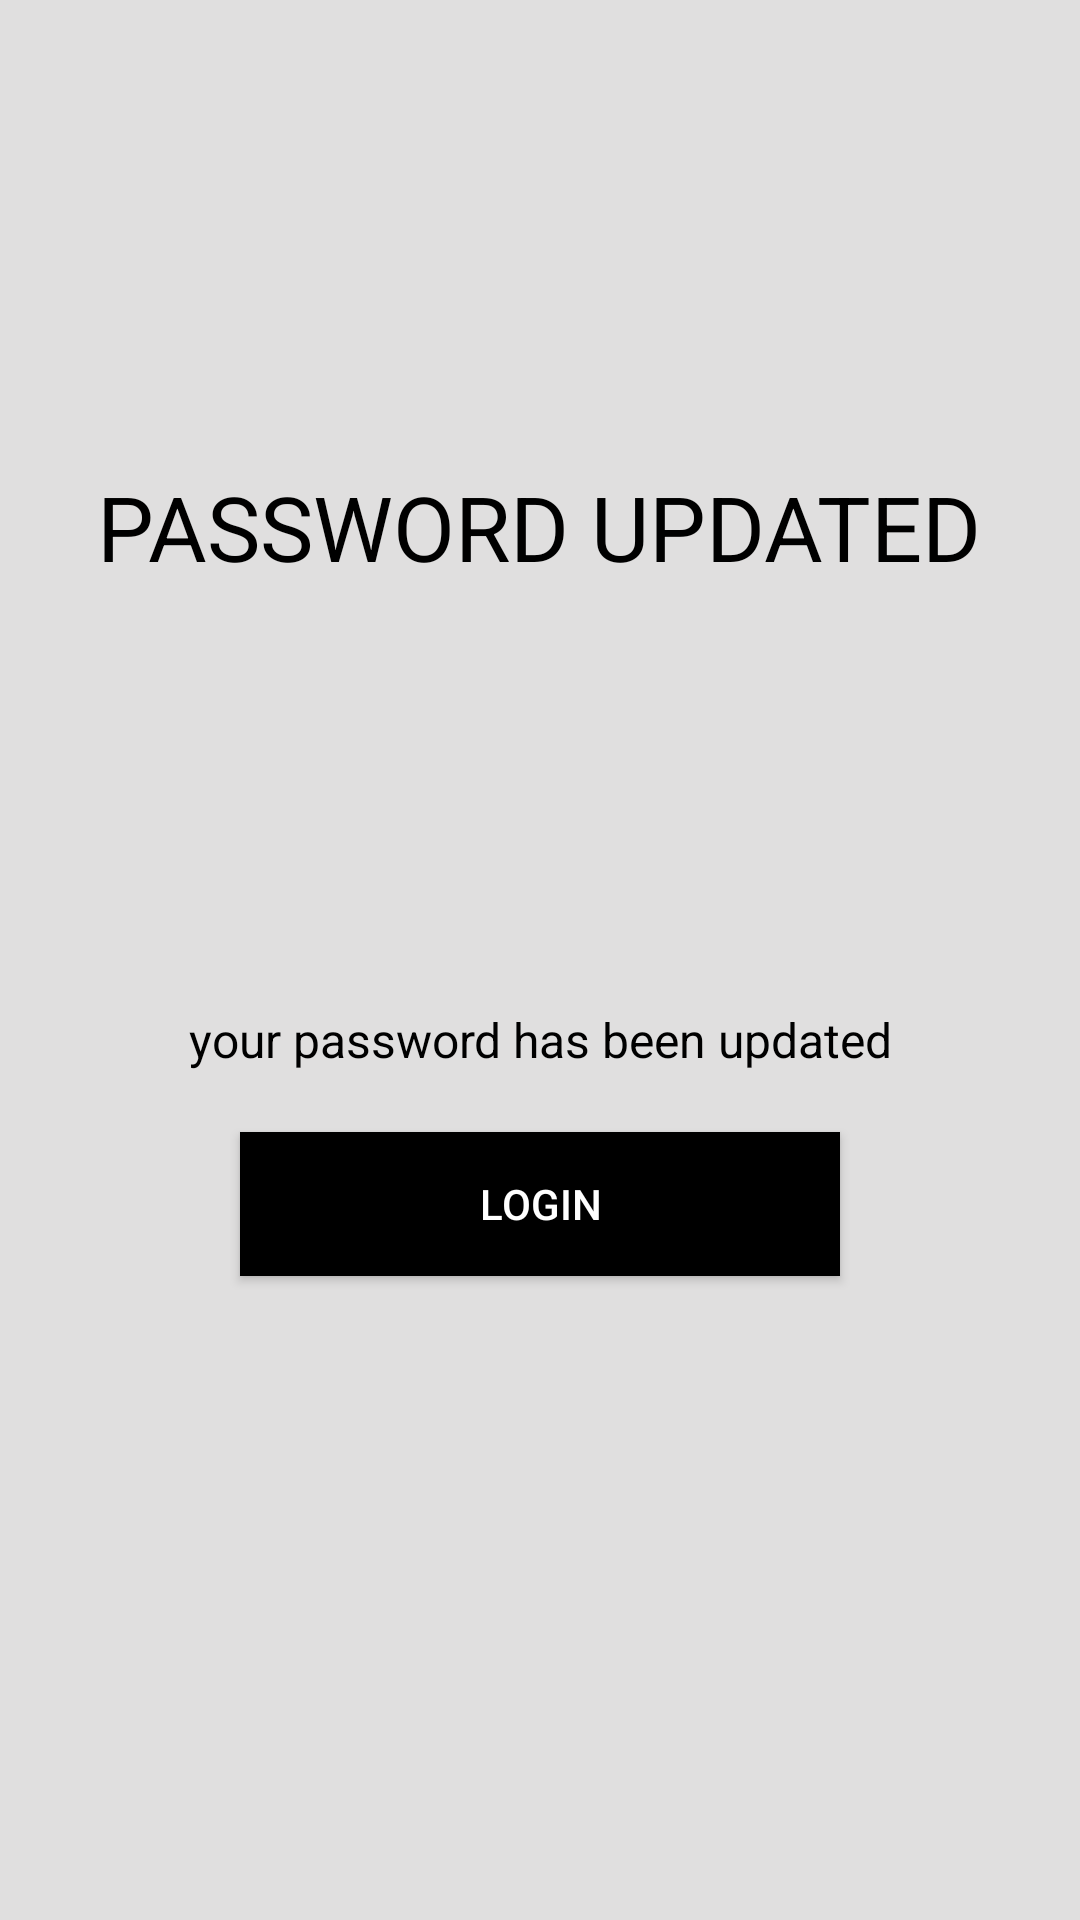

Layout XML and referenced resources for this Android screen:
<!-- AndroidManifest.xml: application theme Theme.ITBSTutoringApp -->
<!-- res/layout/activity_success_message.xml -->
<?xml version="1.0" encoding="utf-8"?>
<LinearLayout xmlns:android="http://schemas.android.com/apk/res/android"
    xmlns:tools="http://schemas.android.com/tools"
    android:layout_width="match_parent"
    android:layout_height="match_parent"
    android:background="#458E8888"
    android:gravity="center"
    android:orientation="vertical"
    android:padding="30dp"
    tools:context=".success_message">

    

    <TextView
        android:id="@+id/success_message_title"
        android:layout_width="wrap_content"
        android:layout_height="wrap_content"
        android:layout_marginTop="-50dp"

        android:gravity="center"
        android:text="Password updated"
        android:textAlignment="center"
        android:textAllCaps="true"
        android:textColor="@color/black"
        android:textSize="30sp" />


    <ImageView
        android:id="@+id/success_message_icon"
        android:layout_width="100dp"
        android:layout_height="100dp"
        android:layout_margin="20dp"
        android:src="@drawable/checkicon" />


    <TextView
        android:id="@+id/success_message_description"
        android:layout_width="wrap_content"
        android:layout_height="wrap_content"

        android:gravity="center"
        android:text="your password has been updated"
        android:textAlignment="center"
        android:textColor="@color/black"
        android:textSize="16sp" />


    <Button
        android:id="@+id/success_message_btn"
        android:layout_width="200dp"
        android:layout_height="wrap_content"
        android:layout_marginTop="20dp"
        android:background="@color/black"
        android:onClick="backToLogin"
        android:text="LOGIN"
        android:textColor="@color/white" />


</LinearLayout>
<!-- resources referenced by this layout -->
<resources>
  <color name="black">#FF000000</color>
  <color name="white">#FFFFFFFF</color>
  <style name="Theme.ITBSTutoringApp" parent="Theme.MaterialComponents.DayNight.NoActionBar">
          
          <item name="colorPrimary">@color/lavender</item>
          <item name="colorPrimaryVariant">@color/lavender</item>
          <item name="colorOnPrimary">@color/white</item>
          
          <item name="colorSecondary">@color/teal_200</item>
          <item name="colorSecondaryVariant">@color/teal_700</item>
          <item name="colorOnSecondary">@color/black</item>
          
          <item name="android:statusBarColor">?attr/colorPrimaryVariant</item>
          
      </style>
  <color name="lavender">#8692f7</color>
  <color name="teal_200">#ED8D00</color>
  <color name="teal_700">#FF018786</color>
</resources>
